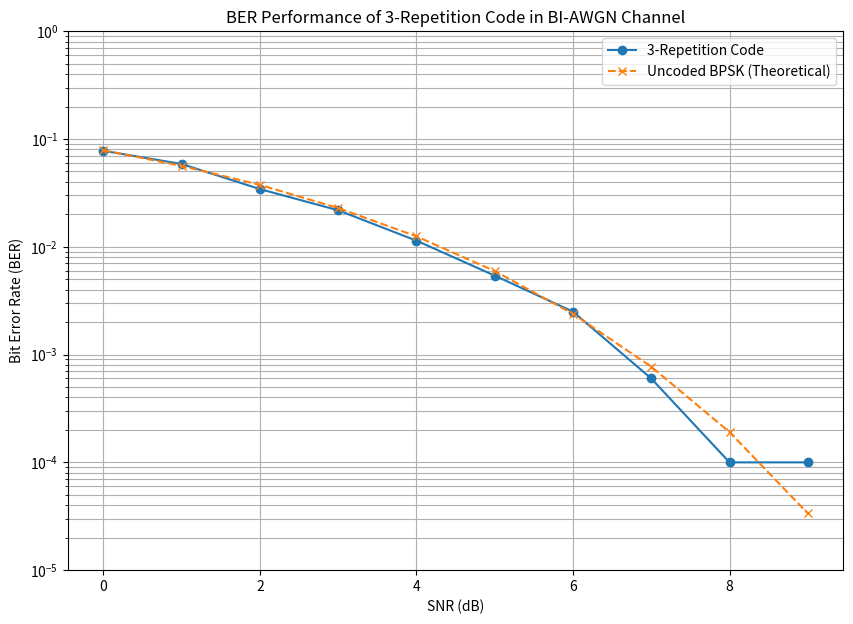

Python code for this plot:
import numpy as np
import matplotlib.pyplot as plt

def repetition_encoder(data):
    """
    Encodes data by repeating each bit 3 times.
    Example: [1, 0] -> [1, 1, 1, 0, 0, 0]
    """
    return np.repeat(data, 3)

def bi_awgn_channel(encoded_data, snr_db, code_rate):
    """
    Simulates a BI-AWGN channel.
    Converts bits to BPSK symbols (0 -> 1, 1 -> -1), adds Gaussian noise,
    and returns the noisy signal.
    """
    # Convert bits to BPSK symbols
    signal = 1 - 2 * encoded_data
    # Calculate linear SNR from dB
    snr_linear = 10**(snr_db / 10.0)
    # Calculate noise variance based on code rate and SNR
    noise_variance = 1 / (2 * code_rate * snr_linear)
    # Generate Gaussian noise
    noise = np.sqrt(noise_variance) * np.random.randn(len(signal))
    # Return the noisy signal
    return signal + noise

def repetition_decoder(received_signal):
    """
    Decodes the received signal using majority voting.
    It reshapes the signal into blocks of 3 and decides the bit based on the sum.
    Sum > 0 -> 0, Sum <= 0 -> 1 (since 0 is mapped to +1 and 1 to -1)
    """
    # Reshape the signal into chunks of 3
    reshaped_signal = received_signal.reshape(-1, 3)
    # Sum each chunk
    summed_signal = np.sum(reshaped_signal, axis=1)
    # Majority vote: if sum > 0, it's likely a 0 (mapped to +1). Otherwise, it's a 1.
    decoded_data = (summed_signal <= 0).astype(int)
    return decoded_data

def main():
    """
    Main function to run the simulation and plot the results.
    """
    # --- Simulation Parameters ---
    info_bits_len = 10000  # Number of information bits to transmit
    snr_db_range = np.arange(0, 10, 1) # SNR range in dB
    
    # The rate of our code is 1/3 since we send 3 bits for every 1 info bit
    code_rate = 1/3
    
    # Array to store Bit Error Rate results
    ber_results = []

    print("Running simulation...")
    # --- Run Simulation for each SNR value ---
    for snr_db in snr_db_range:
        # Generate random source data
        source_bits = np.random.randint(0, 2, info_bits_len)
        
        # 1. Encode the data
        encoded_bits = repetition_encoder(source_bits)
        
        # 2. Pass through the AWGN channel
        received_signal = bi_awgn_channel(encoded_bits, snr_db, code_rate)
        
        # 3. Decode the received signal
        decoded_bits = repetition_decoder(received_signal)
        
        # 4. Calculate the number of bit errors
        num_errors = np.sum(source_bits != decoded_bits)
        
        # 5. Calculate the Bit Error Rate (BER)
        ber = num_errors / info_bits_len
        ber_results.append(ber)
        print(f"SNR: {snr_db} dB, BER: {ber:.6f}")

    # --- Plotting the Results ---
    plt.figure(figsize=(10, 7))
    plt.semilogy(snr_db_range, ber_results, marker='o', linestyle='-', label='3-Repetition Code')
    
    # Optional: Plot theoretical uncoded BPSK for comparison
    from scipy.special import erfc
    snr_linear_range = 10**(snr_db_range / 10.0)
    ber_uncoded_theoretical = 0.5 * erfc(np.sqrt(snr_linear_range))
    plt.semilogy(snr_db_range, ber_uncoded_theoretical, marker='x', linestyle='--', label='Uncoded BPSK (Theoretical)')

    plt.title('BER Performance of 3-Repetition Code in BI-AWGN Channel')
    plt.xlabel('SNR (dB)')
    plt.ylabel('Bit Error Rate (BER)')
    plt.legend()
    plt.grid(True, which="both")
    plt.ylim(1e-5, 1.0)
    plt.show()

if __name__ == '__main__':
    # You might need to install scipy for the theoretical curve: pip install scipy
    # If you don't have it, you can comment out the theoretical plot lines.
    main()